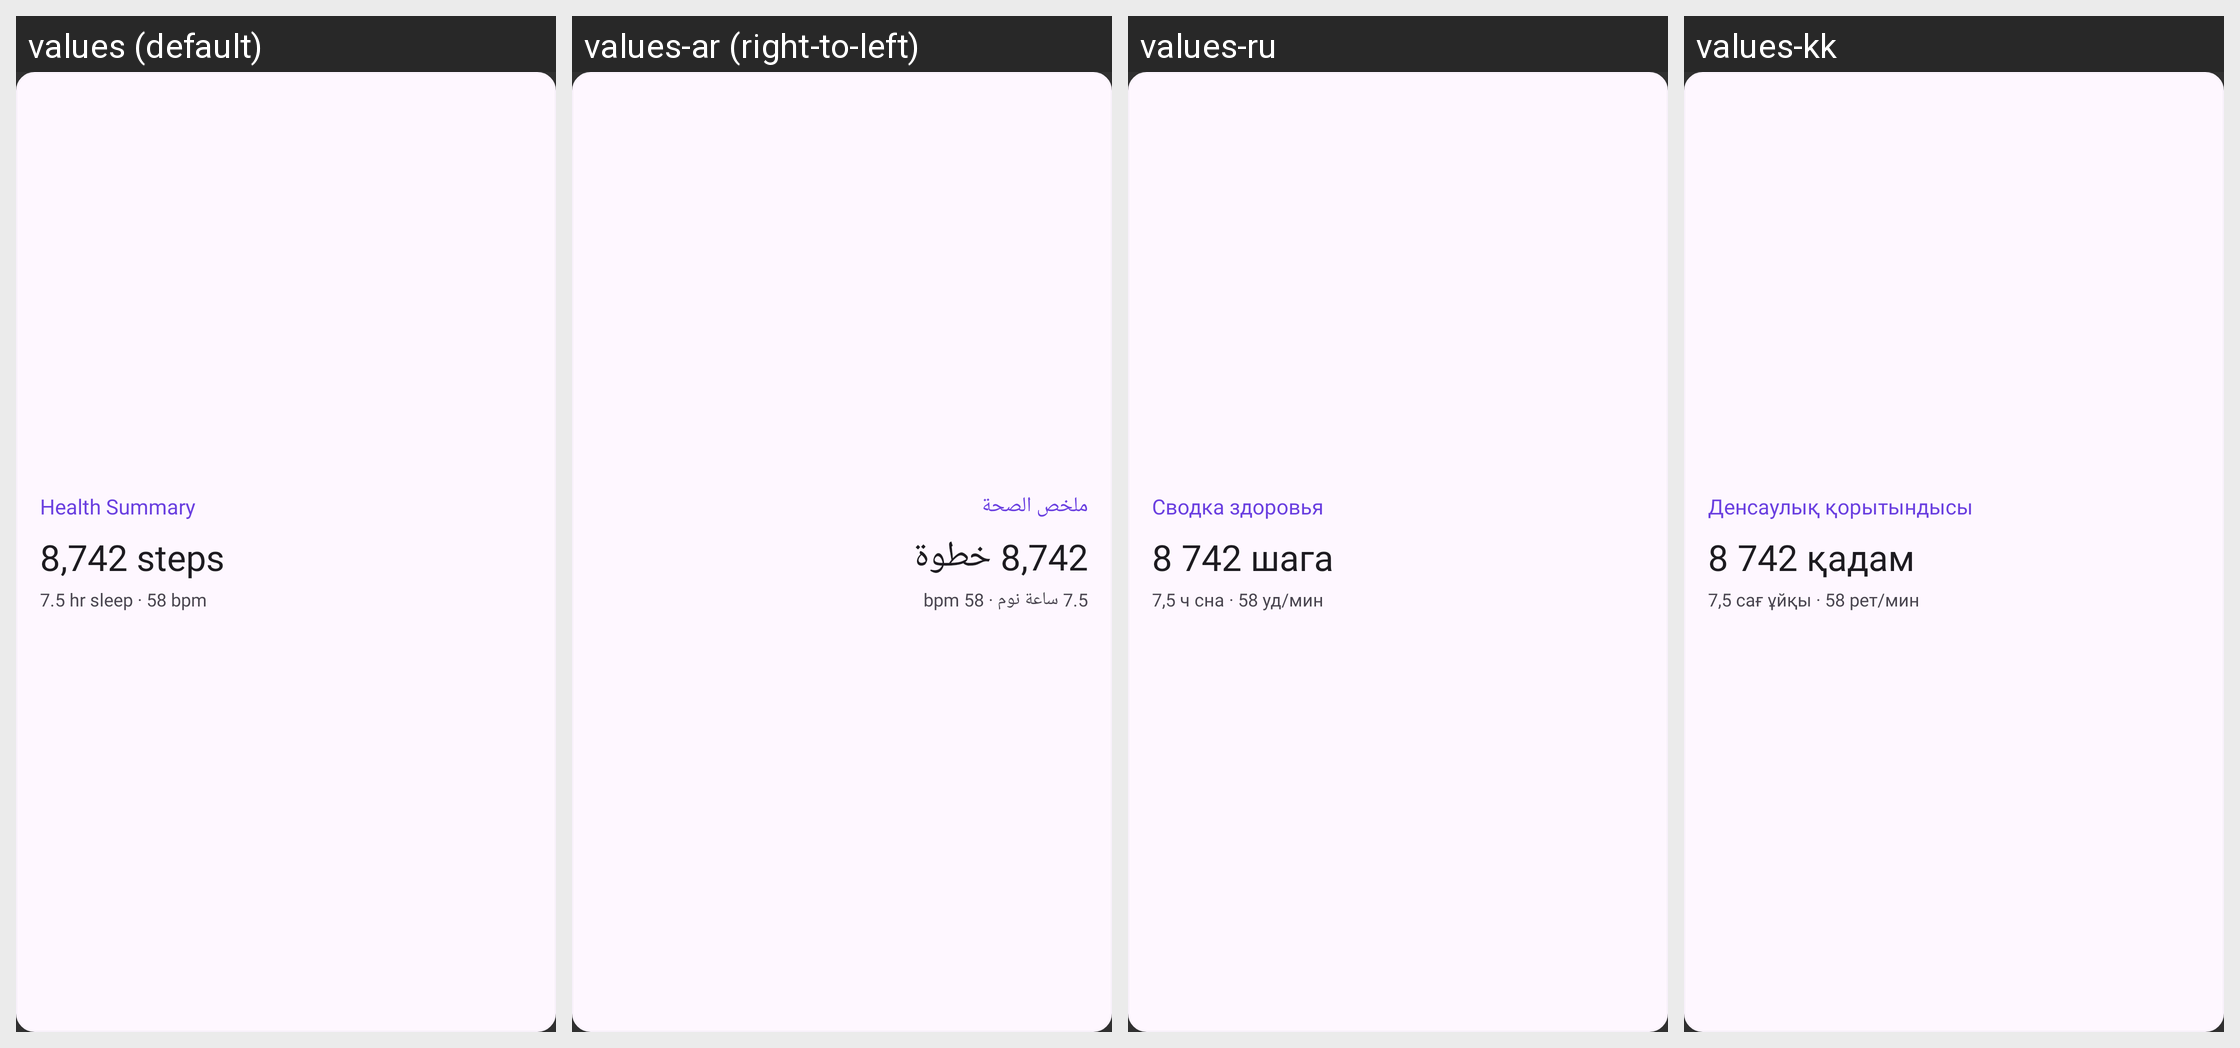

Translations of the strings shown on this Android screen, per locale in the grid:
Android screen res/layout/widget_health_summary_preview.xml rendered under 4 locales, left to right: values (default), values-ar (right-to-left), values-ru, values-kk. Device: Nexus 5 (rendered at 1080×1920; each locale shown at half size, 540×960, under a caption strip naming it); theme Theme.HealthMd.
Other locales in the repository, not shown: values-bn, values-de, values-es, values-fr, values-hi, values-ja, values-nl, values-pa, values-pt, values-pt-rBR, values-ro, values-uk, values-zh.
Strings drawn on this screen, with the default value and each locale's value (text and hints the layout hard-codes, and strings that could not be matched under every locale, appear in the picture but are not listed):

widget_health_summary_name
  values: Health Summary
  values-ar: ملخص الصحة
  values-ru: Сводка здоровья
  values-kk: Денсаулық қорытындысы

widget_preview_summary_value
  values: 8,742 steps
  values-ar: 8,742 خطوة
  values-ru: 8 742 шага
  values-kk: 8 742 қадам

widget_preview_summary_detail
  values: 7.5 hr sleep · 58 bpm
  values-ar: 7.5 ساعة نوم · 58 bpm
  values-ru: 7,5 ч сна · 58 уд/мин
  values-kk: 7,5 сағ ұйқы · 58 рет/мин
